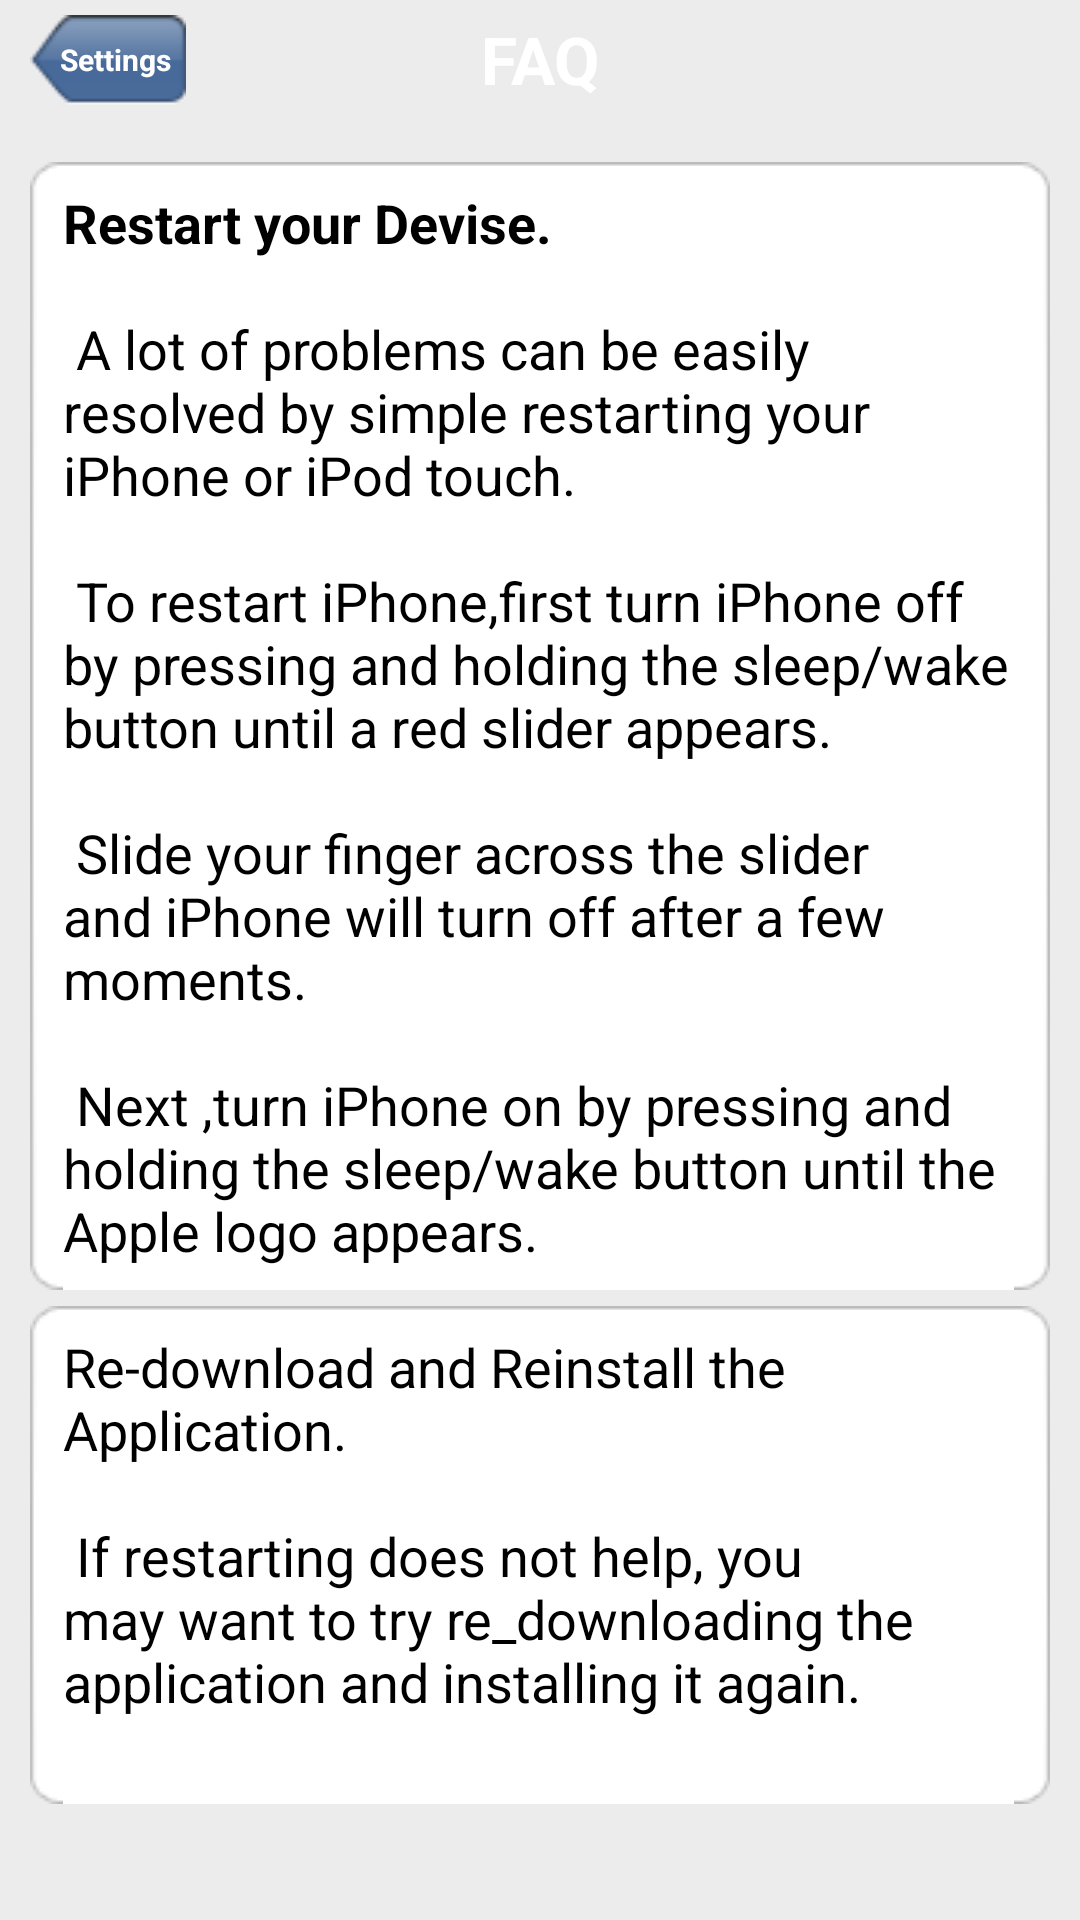

Layout XML and referenced resources for this Android screen:
<!-- AndroidManifest.xml: application theme android:Theme.Black.NoTitleBar -->
<!-- res/layout/faq.xml -->
<?xml version="1.0" encoding="utf-8"?>
<RelativeLayout xmlns:android="http://schemas.android.com/apk/res/android"
	android:layout_width="fill_parent" android:layout_height="fill_parent"
	android:background="#ECECEC" android:orientation="vertical">
	<RelativeLayout android:id="@+id/top"
		android:layout_width="fill_parent" android:layout_height="44dp"
		android:background="@drawable/bluetopbck">
		<Button android:id="@+id/faqsettingbtn" android:layout_width="wrap_content"
			android:layout_height="wrap_content" android:layout_marginBottom="5dp"
			android:layout_marginLeft="10dp" android:layout_marginTop="5dp"
			android:paddingLeft="10dp" android:paddingRight="5dp"
			android:background="@drawable/ibp" android:gravity="center"
			android:text="@string/settings" android:textColor="#FFFFFF"
			android:textSize="10sp" android:textStyle="bold" />

		<TextView android:id="@+id/addtxt" android:layout_width="wrap_content"
			android:layout_height="wrap_content" android:layout_centerHorizontal="true"
			android:layout_marginTop="5dp" android:ellipsize="end"
			android:gravity="center" android:text="@string/faq"
			android:textColor="#FFFFFF" android:textSize="22sp"
			android:textStyle="bold">
		</TextView>
	</RelativeLayout>
	<ScrollView android:layout_width="fill_parent"
		android:layout_height="fill_parent" android:scrollbars="none"
		android:layout_below="@+id/top">
		<LinearLayout android:layout_width="fill_parent"
			android:layout_height="fill_parent" android:orientation="vertical"
			android:padding="10dp">
			<TextView android:id="@+id/restrt_ur_dvs"
				android:layout_width="fill_parent" android:layout_height="wrap_content"
				android:background="@drawable/listwhitebck" android:text="@string/Restartyourdivise"
				android:textSize="18sp" android:textAppearance="?android:attr/textAppearanceLarge"
				android:textColor="#000000" />
			<TextView android:id="@+id/re_down" android:layout_width="fill_parent"
				android:layout_height="wrap_content" android:layout_marginTop="5dp"
				android:textSize="18sp" android:background="@drawable/listwhitebck"
				android:text="@string/redownloadapp" android:textAppearance="?android:attr/textAppearanceLarge"
				android:textColor="#000000" />
		</LinearLayout>
	</ScrollView>
</RelativeLayout>
<!-- resources referenced by this layout -->
<resources>
  <!-- drawable ibp: png bitmap (drawable, 48678 bytes) -->
  <string name="Restartyourdivise"><b>Restart your Devise.\n\n</b>
  		A lot of problems can be easily resolved by simple restarting your
  		iPhone or iPod touch.\n\n
  
  		To restart iPhone,first turn iPhone off by pressing and holding the
  		sleep/wake button until a red slider appears.\n\n Slide your finger
  		across the slider and iPhone will turn off after a few moments.\n\n
  
  		Next ,turn iPhone on by pressing and holding the sleep/wake button
  		until the Apple logo appears.
  	</string>
  <string name="faq">FAQ</string>
  <string name="redownloadapp">
  		Re-download and Reinstall the Application.\n\n
  
  
  		If restarting does not help, you may want to try re_downloading the
  		application and installing it again.\n
  	</string>
  <string name="settings">Settings</string>
</resources>
